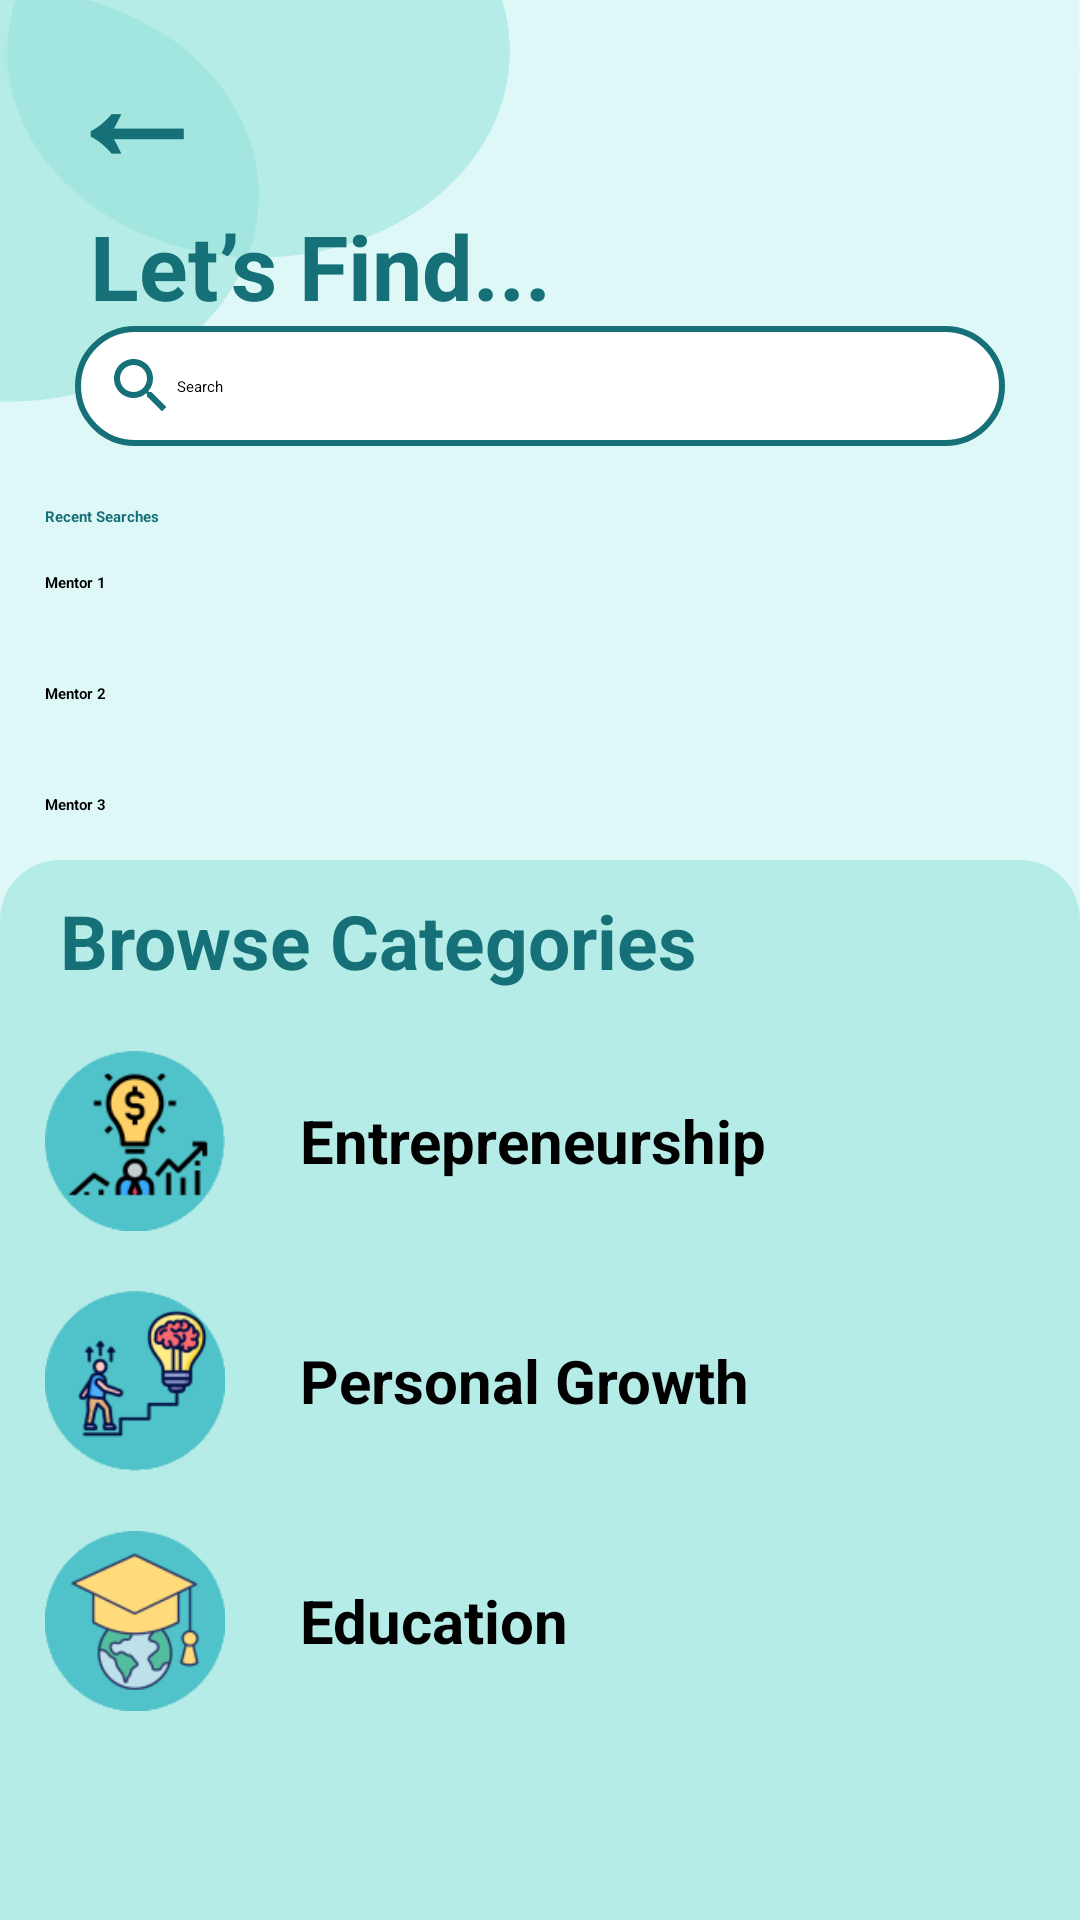

Layout XML and referenced resources for this Android screen:
<!-- AndroidManifest.xml: application theme Theme.A1 -->
<!-- res/layout/fragment_search.xml -->
<?xml version="1.0" encoding="utf-8"?>
<FrameLayout xmlns:android="http://schemas.android.com/apk/res/android"
    xmlns:tools="http://schemas.android.com/tools"
    android:layout_width="match_parent"
    android:layout_height="match_parent"
    xmlns:app="http://schemas.android.com/apk/res-auto"
    android:background="@drawable/empty"
    tools:context=".SearchFragment">

    <androidx.constraintlayout.widget.ConstraintLayout
        android:layout_width="match_parent"
        android:id="@+id/SearchFragment"
        android:layout_height="match_parent">


        <TextView
            android:id="@+id/BackArrow"
            android:layout_width="wrap_content"
            android:layout_height="wrap_content"
            android:layout_marginStart="20dp"
            android:clickable="true"
            android:text="←"
            android:textColor="#157177"
            android:textSize="50sp"
            android:textStyle="bold"
            app:layout_constraintStart_toStartOf="parent"
            app:layout_constraintTop_toTopOf="parent"
            tools:ignore="MissingConstraints"
            android:focusable="true" />

        <TextView
            android:id="@+id/title1"
            android:layout_width="wrap_content"
            android:layout_height="wrap_content"
            android:text="Let’s Find..."
            app:layout_constraintTop_toBottomOf="@id/BackArrow"
            app:layout_constraintStart_toStartOf="@id/BackArrow"
            android:layout_marginStart="10dp"
            android:textSize="30sp"
            android:textStyle="bold"
            android:textColor="#157177"
            />
        <View
            android:id="@+id/searchboxborders"
            android:layout_width="match_parent"
            android:layout_height="40dp"
            app:layout_constraintTop_toBottomOf="@id/title1"
            android:paddingHorizontal="10dp"
            android:textSize="30dp"
            android:background="@drawable/borderedwhite"
            android:layout_marginHorizontal="25dp"
            />
        <ImageView
            android:id="@+id/searchicon"
            android:clickable="true"
            android:layout_width="wrap_content"
            android:layout_height="wrap_content"
            android:background="@drawable/baseline_search_24"
            app:layout_constraintTop_toTopOf="@id/searchboxborders"
            app:layout_constraintBottom_toBottomOf="@id/searchboxborders"
            app:layout_constraintStart_toStartOf="@id/searchboxborders"
            android:layout_marginLeft="10dp"/>
        <EditText
            android:id="@+id/searchtext"
            android:layout_width="0dp"
            android:layout_height="wrap_content"
            app:layout_constraintStart_toEndOf="@id/searchicon"
            app:layout_constraintTop_toTopOf="@id/searchicon"
            app:layout_constraintBottom_toBottomOf="@id/searchicon"
            app:layout_constraintEnd_toEndOf="@id/searchboxborders"
            android:layout_marginRight="20dp"
            android:hint="Search"
            />

        <TextView
            android:id="@+id/recenttitle"
            android:textColor="#157177"
            android:layout_width="wrap_content"
            android:layout_height="wrap_content"
            app:layout_constraintTop_toBottomOf="@id/searchboxborders"
            android:text="Recent Searches"
            android:layout_marginLeft="15dp"
            app:layout_constraintStart_toStartOf="parent"
            android:layout_marginTop="20dp"
            android:textStyle="bold"/>


        <FrameLayout
            android:id="@+id/mentor1"
            android:padding="15dp"
            android:layout_width="match_parent"
            android:layout_height="wrap_content"
            app:layout_constraintTop_toBottomOf="@id/recenttitle">
            <TextView
                android:layout_width="wrap_content"
                android:layout_height="wrap_content"
                android:layout_gravity="left|center_vertical"
                android:textStyle="bold"
                android:text="Mentor 1"
                />
            <ImageView
                android:layout_width="wrap_content"
                android:layout_height="wrap_content"
                android:background="@drawable/baseline_close_24"
                android:layout_gravity="right|center_vertical"
                android:layout_marginRight="10dp"/>
        </FrameLayout>
        <FrameLayout
            android:id="@+id/mentor2"
            android:padding="15dp"
            android:layout_width="match_parent"
            android:layout_height="wrap_content"
            app:layout_constraintTop_toBottomOf="@id/mentor1">
            <TextView
                android:layout_width="wrap_content"
                android:layout_height="wrap_content"
                android:textStyle="bold"

                android:layout_gravity="left|center_vertical"
                android:text="Mentor 2"
                />
            <ImageView
                android:layout_width="wrap_content"
                android:layout_height="wrap_content"
                android:background="@drawable/baseline_close_24"
                android:layout_gravity="right|center_vertical"
                android:layout_marginRight="10dp"/>
        </FrameLayout>
        <FrameLayout
            android:id="@+id/mentor3"
            android:padding="15dp"
            android:layout_width="match_parent"
            android:layout_height="wrap_content"
            app:layout_constraintTop_toBottomOf="@id/mentor2">
            <TextView
                android:layout_width="wrap_content"
                android:layout_height="wrap_content"
                android:textStyle="bold"

                android:layout_gravity="left|center_vertical"
                android:text="Mentor 3"
                />
            <ImageView
                android:layout_width="wrap_content"
                android:layout_height="wrap_content"
                android:background="@drawable/baseline_close_24"
                android:layout_gravity="right|center_vertical"
                android:layout_marginRight="10dp"/>
        </FrameLayout>


        <LinearLayout
            android:layout_width="match_parent"
            android:layout_height="1000dp"
            app:layout_constraintTop_toBottomOf="@id/mentor3"
            android:background="@drawable/searchborderround"
            android:orientation="vertical">

            <TextView
                android:id="@+id/title2"
                android:layout_width="wrap_content"
                android:layout_height="wrap_content"
                android:padding="10dp"
                android:text="Browse Categories"
                app:layout_constraintTop_toBottomOf="@id/BackArrow"
                app:layout_constraintStart_toStartOf="@id/BackArrow"
                android:layout_marginStart="10dp"
                android:textSize="25sp"
                android:textStyle="bold"
                android:textColor="#157177"
                />
            <FrameLayout
                android:id="@+id/EntButton"
                android:clickable="true"
                android:layout_marginVertical="10dp"
                android:layout_width="match_parent"
                android:layout_height="wrap_content"
                >
                <ImageView
                    android:id="@+id/entimg"
                    android:clickable="true"
                    android:layout_width="60dp"
                    android:layout_marginLeft="15dp"
                    android:layout_height="60dp"
                    android:background="@drawable/entrepreneurship"
                    />
                <TextView
                    android:layout_width="wrap_content"
                    android:layout_height="wrap_content"
                    android:text="Entrepreneurship"
                    android:textStyle="bold"
                    android:layout_gravity="center|left"
                    android:layout_marginLeft="100dp"
                    android:textSize="20dp"/>

                <ImageView
                    android:layout_width="wrap_content"
                    android:layout_height="wrap_content"
                    android:background="@drawable/baseline_arrow_back_ios_24"
                    android:layout_gravity="right|center"
                    android:layout_marginRight="15dp"/>

            </FrameLayout>
            <FrameLayout
                android:layout_marginVertical="10dp"

                android:layout_width="match_parent"
                android:layout_height="wrap_content"
                >
                <ImageView
                    android:id="@+id/persimg"
                    android:layout_width="60dp"
                    android:layout_marginLeft="15dp"

                    android:layout_height="60dp"
                    android:background="@drawable/personal"
                    />
                <TextView
                    android:layout_width="wrap_content"
                    android:layout_height="wrap_content"
                    android:text="Personal Growth"
                    android:textStyle="bold"
                    android:layout_gravity="center|left"
                    android:layout_marginLeft="100dp"
                    android:textSize="20dp"/>

                <ImageView
                    android:layout_width="wrap_content"
                    android:layout_height="wrap_content"
                    android:background="@drawable/baseline_arrow_back_ios_24"
                    android:layout_gravity="right|center"
                    android:layout_marginRight="15dp"/>

            </FrameLayout>
            <FrameLayout
                android:layout_marginVertical="10dp"

                android:layout_width="match_parent"
                android:layout_height="wrap_content"
                >
                <ImageView
                    android:id="@+id/eduimg"
                    android:layout_width="60dp"
                    android:layout_marginLeft="15dp"

                    android:layout_height="60dp"
                    android:background="@drawable/education"
                    />
                <TextView
                    android:layout_width="wrap_content"
                    android:layout_height="wrap_content"
                    android:text="Education"
                    android:textStyle="bold"
                    android:layout_gravity="center|left"
                    android:layout_marginLeft="100dp"
                    android:textSize="20dp"/>

                <ImageView
                    android:layout_width="wrap_content"
                    android:layout_height="wrap_content"
                    android:background="@drawable/baseline_arrow_back_ios_24"
                    android:layout_gravity="right|center"
                    android:layout_marginRight="15dp"/>

            </FrameLayout>

        </LinearLayout>



    </androidx.constraintlayout.widget.ConstraintLayout>
</FrameLayout>
<!-- resources referenced by this layout -->
<resources>
  <!-- drawable baseline_search_24 (drawable) -->
  <vector android:height="24dp" android:tint="#157177"
      android:viewportHeight="24" android:viewportWidth="24"
      android:width="24dp" xmlns:android="http://schemas.android.com/apk/res/android">
      <path android:fillColor="@android:color/white" android:pathData="M15.5,14h-0.79l-0.28,-0.27C15.41,12.59 16,11.11 16,9.5 16,5.91 13.09,3 9.5,3S3,5.91 3,9.5 5.91,16 9.5,16c1.61,0 3.09,-0.59 4.23,-1.57l0.27,0.28v0.79l5,4.99L20.49,19l-4.99,-5zM9.5,14C7.01,14 5,11.99 5,9.5S7.01,5 9.5,5 14,7.01 14,9.5 11.99,14 9.5,14z"/>
  </vector>
  <!-- drawable borderedwhite (drawable) -->
  <?xml version="1.0" encoding="utf-8"?>
  <shape xmlns:android="http://schemas.android.com/apk/res/android">
      <corners  android:radius="20dp"/>
      <solid android:color="@color/white" />
      <stroke android:width="2dp" android:color="#157177"/>
  
  </shape>
  <!-- drawable education: png bitmap (drawable, 7621 bytes) -->
  <!-- drawable empty: png bitmap (drawable, 25528 bytes) -->
  <!-- drawable entrepreneurship: png bitmap (drawable, 6691 bytes) -->
  <!-- drawable personal: png bitmap (drawable, 8096 bytes) -->
  <!-- drawable searchborderround (drawable) -->
  <?xml version="1.0" encoding="utf-8"?>
  <shape xmlns:android="http://schemas.android.com/apk/res/android">
      <corners  android:radius="20dp"/>
      <solid android:color="#b6ece7" />
  
  </shape>
  <style name="Theme.A1" parent="Base.Theme.A1">
      
      <item name="android:navigationBarColor">@android:color/transparent</item>
      <item name="android:statusBarColor">@android:color/transparent</item>
      <item name="android:windowLightStatusBar">?attr/isLightTheme</item>
    </style>
  <!-- not gathered from this repository: default colours our renderer supplied (Android Studio template values) -->
  <color name="white">#FFFFFFFF</color>
</resources>
